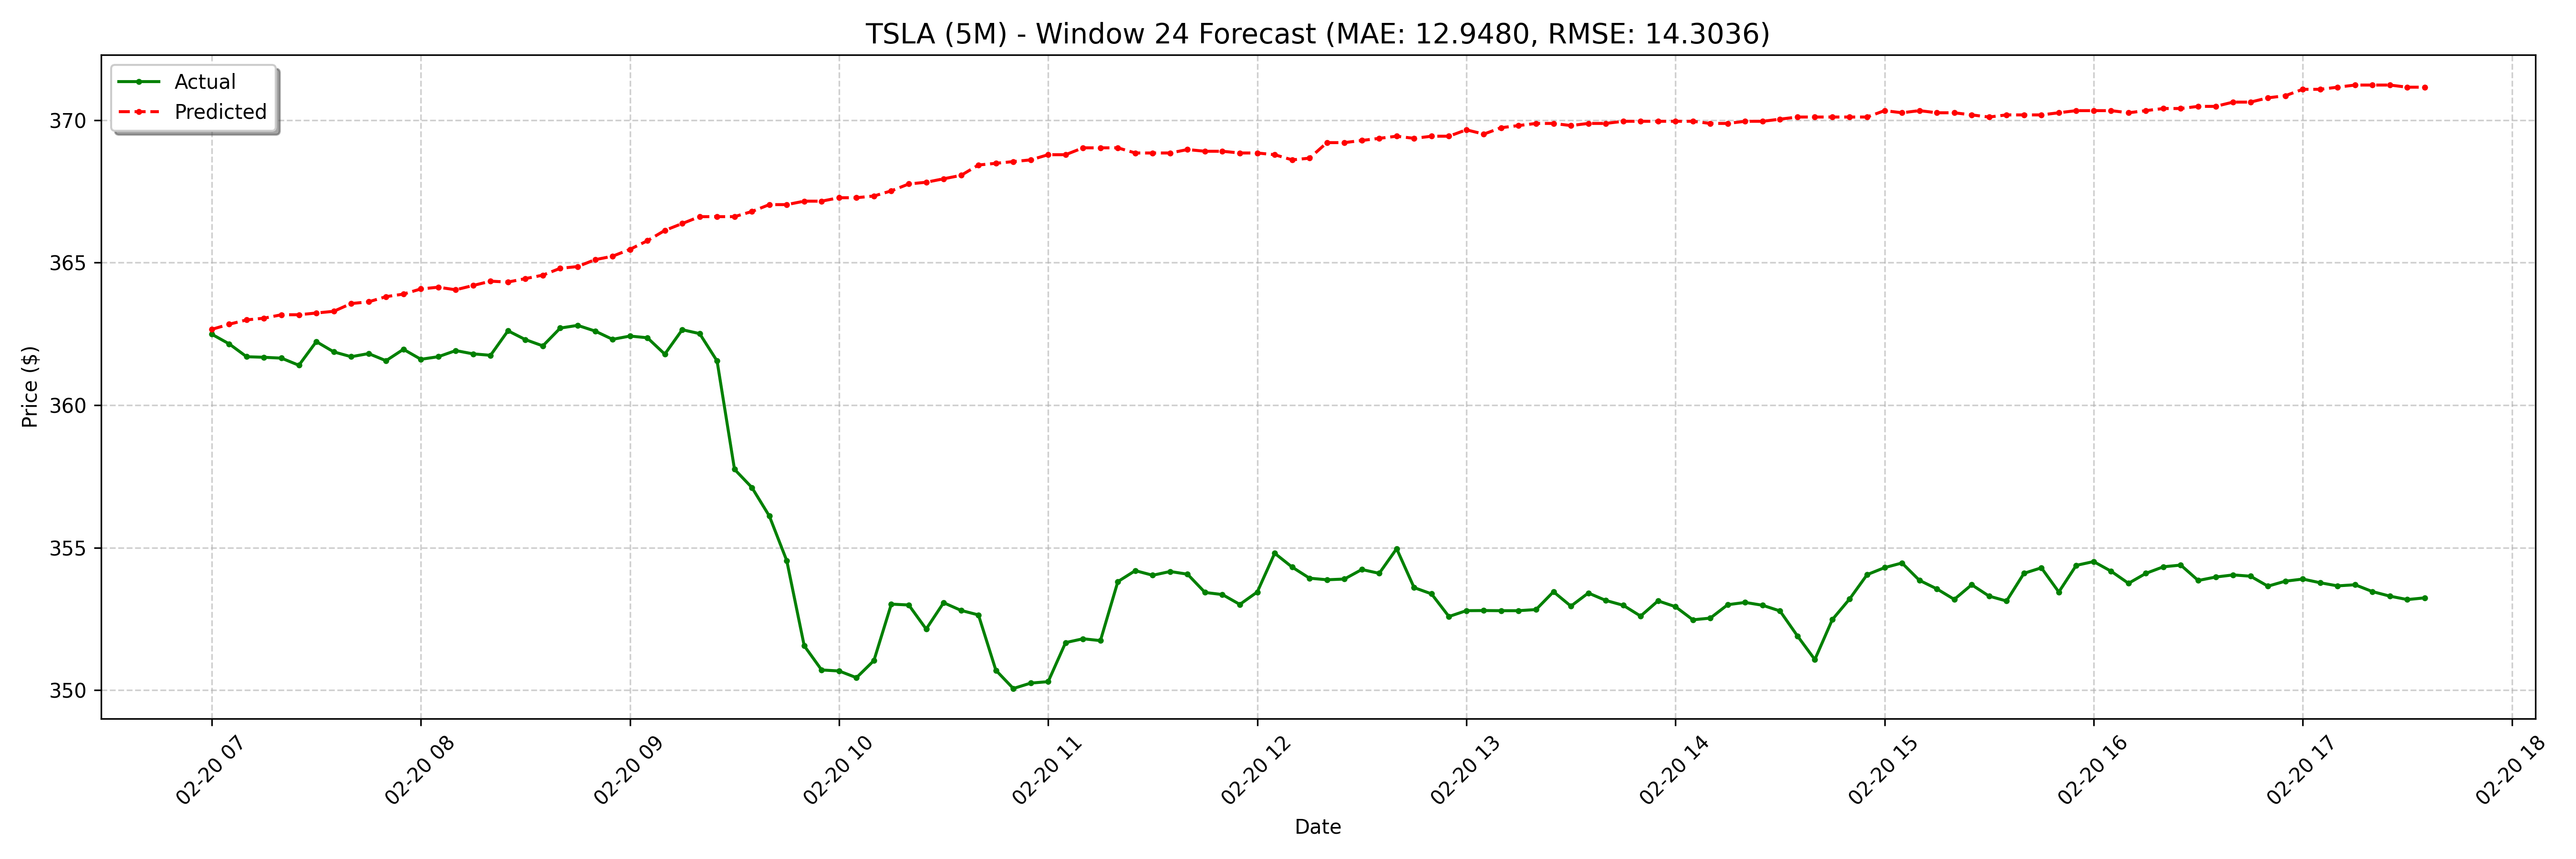

Values plotted in this chart, from the file beside it:
date, actual, forecast
2025-02-20 07:00:00-05:00, 362.5, 362.7
2025-02-20 07:05:00-05:00, 362.1, 362.8
2025-02-20 07:10:00-05:00, 361.7, 363
2025-02-20 07:15:00-05:00, 361.7, 363.1
2025-02-20 07:20:00-05:00, 361.6, 363.2
2025-02-20 07:25:00-05:00, 361.4, 363.2
2025-02-20 07:30:00-05:00, 362.2, 363.2
2025-02-20 07:35:00-05:00, 361.9, 363.3
2025-02-20 07:40:00-05:00, 361.7, 363.6
2025-02-20 07:45:00-05:00, 361.8, 363.6
2025-02-20 07:50:00-05:00, 361.6, 363.8
2025-02-20 07:55:00-05:00, 362, 363.9
2025-02-20 08:00:00-05:00, 361.6, 364.1
2025-02-20 08:05:00-05:00, 361.7, 364.1
2025-02-20 08:10:00-05:00, 361.9, 364
2025-02-20 08:15:00-05:00, 361.8, 364.2
2025-02-20 08:20:00-05:00, 361.8, 364.3
2025-02-20 08:25:00-05:00, 362.6, 364.3
2025-02-20 08:30:00-05:00, 362.3, 364.4
2025-02-20 08:35:00-05:00, 362.1, 364.6
2025-02-20 08:40:00-05:00, 362.7, 364.8
2025-02-20 08:45:00-05:00, 362.8, 364.9
2025-02-20 08:50:00-05:00, 362.6, 365.1
2025-02-20 08:55:00-05:00, 362.3, 365.2
2025-02-20 09:00:00-05:00, 362.4, 365.5
2025-02-20 09:05:00-05:00, 362.4, 365.8
2025-02-20 09:10:00-05:00, 361.8, 366.1
2025-02-20 09:15:00-05:00, 362.6, 366.4
2025-02-20 09:20:00-05:00, 362.5, 366.6
2025-02-20 09:25:00-05:00, 361.6, 366.6
2025-02-20 09:30:00-05:00, 357.7, 366.6
2025-02-20 09:35:00-05:00, 357.1, 366.8
2025-02-20 09:40:00-05:00, 356.1, 367
2025-02-20 09:45:00-05:00, 354.5, 367
2025-02-20 09:50:00-05:00, 351.6, 367.2
2025-02-20 09:55:00-05:00, 350.7, 367.2
2025-02-20 10:00:00-05:00, 350.7, 367.3
2025-02-20 10:05:00-05:00, 350.4, 367.3
2025-02-20 10:10:00-05:00, 351, 367.3
2025-02-20 10:15:00-05:00, 353, 367.5
2025-02-20 10:20:00-05:00, 353, 367.8
2025-02-20 10:25:00-05:00, 352.1, 367.8
2025-02-20 10:30:00-05:00, 353.1, 367.9
2025-02-20 10:35:00-05:00, 352.8, 368.1
2025-02-20 10:40:00-05:00, 352.6, 368.4
2025-02-20 10:45:00-05:00, 350.7, 368.5
2025-02-20 10:50:00-05:00, 350.1, 368.5
2025-02-20 10:55:00-05:00, 350.2, 368.6
2025-02-20 11:00:00-05:00, 350.3, 368.8
2025-02-20 11:05:00-05:00, 351.7, 368.8
2025-02-20 11:10:00-05:00, 351.8, 369
2025-02-20 11:15:00-05:00, 351.7, 369
2025-02-20 11:20:00-05:00, 353.8, 369
2025-02-20 11:25:00-05:00, 354.2, 368.8
2025-02-20 11:30:00-05:00, 354, 368.8
2025-02-20 11:35:00-05:00, 354.2, 368.8
2025-02-20 11:40:00-05:00, 354.1, 369
2025-02-20 11:45:00-05:00, 353.4, 368.9
2025-02-20 11:50:00-05:00, 353.4, 368.9
2025-02-20 11:55:00-05:00, 353, 368.8
... 68 more rows
